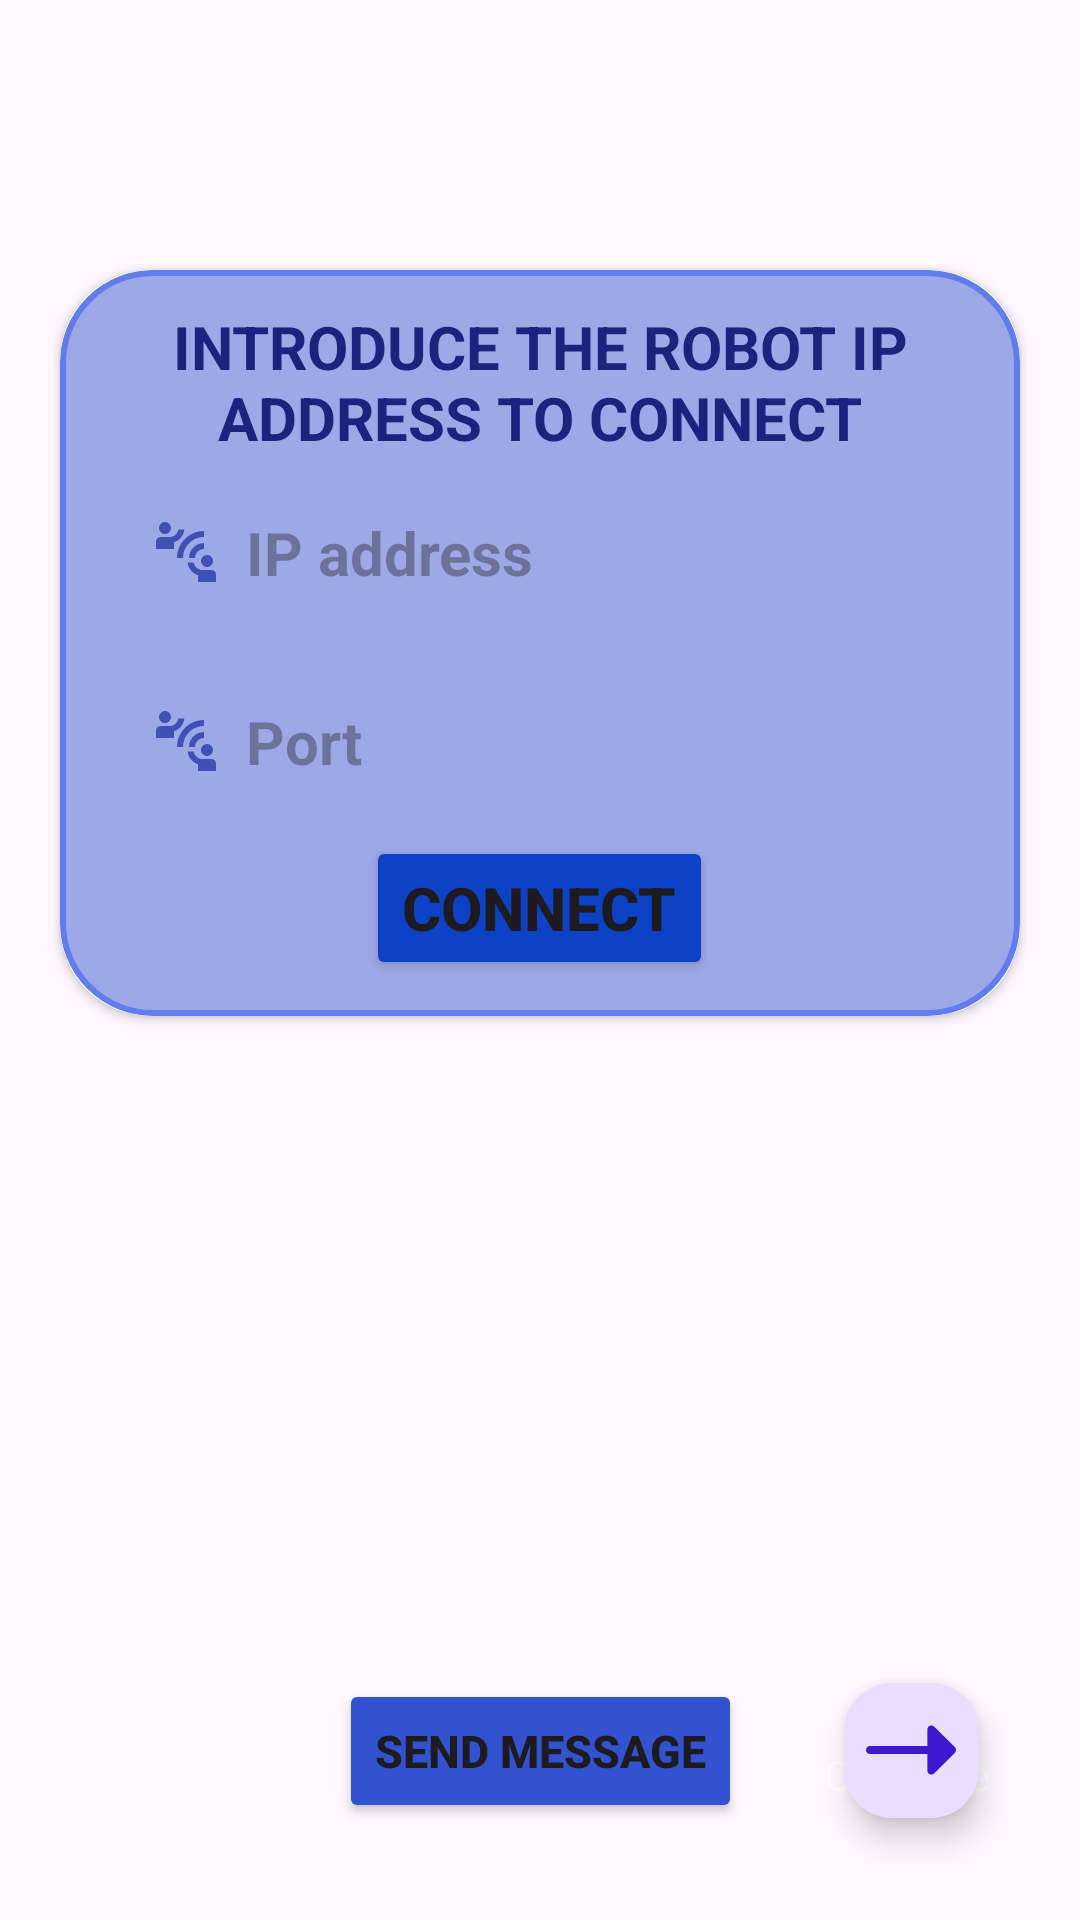

Android layout source for this screen:
<!-- AndroidManifest.xml: application theme Theme.PadelAPP -->
<!-- res/layout/activity_login.xml -->
<?xml version="1.0" encoding="utf-8"?>
<androidx.constraintlayout.widget.ConstraintLayout xmlns:android="http://schemas.android.com/apk/res/android"
    xmlns:app="http://schemas.android.com/apk/res-auto"
    xmlns:tools="http://schemas.android.com/tools"
    android:id="@+id/main"
    android:layout_width="match_parent"
    android:layout_height="match_parent"
    tools:context=".LoginActivity"
    android:background="@drawable/wall">

    <androidx.cardview.widget.CardView
        android:id="@+id/cardView"
        android:layout_width="match_parent"
        android:layout_height="wrap_content"
        android:layout_marginTop="90dp"
        android:layout_marginHorizontal="20dp"
        app:cardCornerRadius="30dp"
        app:layout_constraintTop_toTopOf="parent">


    <LinearLayout
        android:layout_width="match_parent"
        android:layout_height="wrap_content"
        android:background="@drawable/edit_text"
        android:layout_gravity="center"
        android:orientation="vertical"
        android:padding="12dp"
        app:layout_constraintBottom_toBottomOf="parent"
        app:layout_constraintTop_toTopOf="parent">


        <TextView
            android:layout_width="match_parent"
            android:layout_height="wrap_content"
            android:text="@string/connect"
            android:textAlignment="center"
            android:textSize="20sp"
            android:textAllCaps="true"
            android:textColor="#1A237E"
            android:textStyle="bold">
        </TextView>

        <EditText
            android:id="@+id/ip_add"
            android:layout_width="match_parent"
            android:layout_height="wrap_content"
            android:hint="@string/ip_address"
            android:background="@drawable/ip_address"
            android:textStyle="bold"
            android:textSize="20sp"
            android:layout_margin="10dp"
            android:padding="8dp"
            android:drawableStart="@drawable/va_connection"
            android:drawablePadding="8dp"
            android:textColor="@color/black"
            android:importantForAutofill="no"
            android:inputType="number"
            android:digits="0123456789.">
        </EditText>

        <EditText
            android:id="@+id/etPort"
            android:layout_width="match_parent"
            android:layout_height="wrap_content"
            android:hint="@string/port"
            android:background="@drawable/ip_address"
            android:layout_margin="10dp"
            android:padding="8dp"
            android:drawablePadding="8dp"
            android:textColor="@color/black"
            android:textStyle="bold"
            android:textSize="20sp"
            app:drawableStartCompat="@drawable/va_connection"
            android:importantForAutofill="no"
            android:inputType="number"
            android:digits="0123456789.">
        </EditText>

        <Button
            android:id="@+id/btn_connect"
            android:layout_width="wrap_content"
            android:layout_height="wrap_content"
            android:layout_gravity="center"
            android:text="@string/btn_connect"
            app:cornerRadius ="10dp"
            android:backgroundTint="#0E42C5"
            android:textStyle="bold"
            android:textSize="20sp"/>

    </LinearLayout>

    </androidx.cardview.widget.CardView>


    <LinearLayout
        android:id="@+id/Linear"
        android:layout_width="match_parent"
        android:layout_height="wrap_content"
        android:orientation="horizontal"
        app:layout_constraintBottom_toBottomOf="parent"
        app:layout_constraintTop_toBottomOf="@+id/cardView"
        android:layout_marginTop="35dp">

        <TextView
            android:id="@+id/tv_connect"
            android:layout_width="match_parent"
            android:layout_height="wrap_content"
            android:backgroundTint="@color/white"
            android:textColor="@color/white"
            android:textSize="30sp"
            tools:text="HELLO"
            android:layout_gravity="center"
            android:textAlignment="center">
        </TextView>

    </LinearLayout>

    <Button
        android:id="@+id/btSend"
        android:layout_width="wrap_content"
        android:layout_height="wrap_content"
        android:layout_gravity="center"
        android:backgroundTint="#3252CF"
        app:layout_constraintTop_toBottomOf="@+id/Linear"
        app:layout_constraintBottom_toBottomOf="parent"
        app:layout_constraintStart_toStartOf="parent"
        app:layout_constraintEnd_toEndOf="parent"
        android:text="@string/send_message"
        android:textSize="15sp"
        android:textStyle="bold"
        app:cornerRadius ="10dp">
    </Button>

    <com.google.android.material.floatingactionbutton.FloatingActionButton
        android:id="@+id/btnForward"
        android:layout_width="wrap_content"
        android:layout_height="wrap_content"
        app:layout_constraintStart_toEndOf="@id/btSend"
        app:layout_constraintBottom_toBottomOf="parent"
        app:layout_constraintEnd_toEndOf="parent"
        app:layout_constraintTop_toBottomOf="@id/Linear"
        android:src="@drawable/forward_arrow"
        app:tint="#3B19D1"
        app:maxImageSize="30dp"
        app:fabCustomSize="45dp"
        tools:ignore="ContentDescription">
    </com.google.android.material.floatingactionbutton.FloatingActionButton>

    <TextView
        android:layout_width="wrap_content"
        android:layout_height="wrap_content"
        app:layout_constraintBottom_toBottomOf="parent"
        android:layout_marginEnd="30dp"
        android:layout_marginBottom="39dp"
        app:layout_constraintEnd_toEndOf="parent"
        android:text="@string/cont"
        android:textColor="@color/white">
    </TextView>



</androidx.constraintlayout.widget.ConstraintLayout>
<!-- resources referenced by this layout -->
<resources>
  <color name="black">#FF000000</color>
  <color name="white">#FFFFFFFF</color>
  <!-- drawable edit_text (drawable) -->
  <?xml version="1.0" encoding="utf-8"?>
  <shape xmlns:android="http://schemas.android.com/apk/res/android"
      android:shape="rectangle">
  
      <stroke
          android:width="2dp"
          android:color="@color/blue1"/>
  
      <corners
          android:radius="30dp"/>
  
      <solid
          android:color="#9DA8E6">
      </solid>
  
  </shape>
  <!-- drawable forward_arrow (drawable) -->
  <vector xmlns:android="http://schemas.android.com/apk/res/android"
      android:width="800dp"
      android:height="800dp"
      android:viewportWidth="512"
      android:viewportHeight="512">
    <path
        android:pathData="M505.18,239.54L388.82,123.18c-6.65,-6.66 -16.67,-8.65 -25.36,-5.05c-8.7,3.6 -14.37,12.09 -14.37,21.5v93.09H23.27C10.42,232.73 0,243.15 0,256s10.42,23.27 23.27,23.27h325.82v93.09c0,9.41 5.67,17.9 14.37,21.5c2.88,1.19 5.9,1.77 8.9,1.77c6.06,0 12.01,-2.37 16.46,-6.82l116.36,-116.36C514.27,263.37 514.27,248.63 505.18,239.54z"
        android:fillColor="#5286FA"/>
  </vector>
  <!-- drawable va_connection (drawable) -->
  <vector xmlns:android="http://schemas.android.com/apk/res/android" android:height="24dp" android:tint="#3F51B5" android:viewportHeight="24" android:viewportWidth="24" android:width="24dp">
        
      <path android:fillColor="@android:color/white" android:pathData="M11,14H9c0,-4.97 4.03,-9 9,-9v2C14.13,7 11,10.13 11,14zM18,11V9c-2.76,0 -5,2.24 -5,5h2C15,12.34 16.34,11 18,11zM7,4c0,-1.11 -0.89,-2 -2,-2S3,2.89 3,4s0.89,2 2,2S7,5.11 7,4zM11.45,4.5h-2C9.21,5.92 7.99,7 6.5,7h-3C2.67,7 2,7.67 2,8.5V11h6V8.74C9.86,8.15 11.25,6.51 11.45,4.5zM19,17c1.11,0 2,-0.89 2,-2s-0.89,-2 -2,-2s-2,0.89 -2,2S17.89,17 19,17zM20.5,18h-3c-1.49,0 -2.71,-1.08 -2.95,-2.5h-2c0.2,2.01 1.59,3.65 3.45,4.24V22h6v-2.5C22,18.67 21.33,18 20.5,18z"/>
      
  </vector>
  <string name="btn_connect">Connect</string>
  <string name="connect">Introduce the Robot IP address to connect</string>
  <string name="cont">Continue</string>
  <string name="ip_address">IP address</string>
  <string name="port">Port</string>
  <string name="send_message">Send Message</string>
  <style name="Theme.PadelAPP" parent="Base.Theme.PadelAPP" />
  <color name="blue1">#617DED</color>
  <style name="Base.Theme.PadelAPP" parent="Theme.Material3.DayNight.NoActionBar">
          
          
      </style>
</resources>
